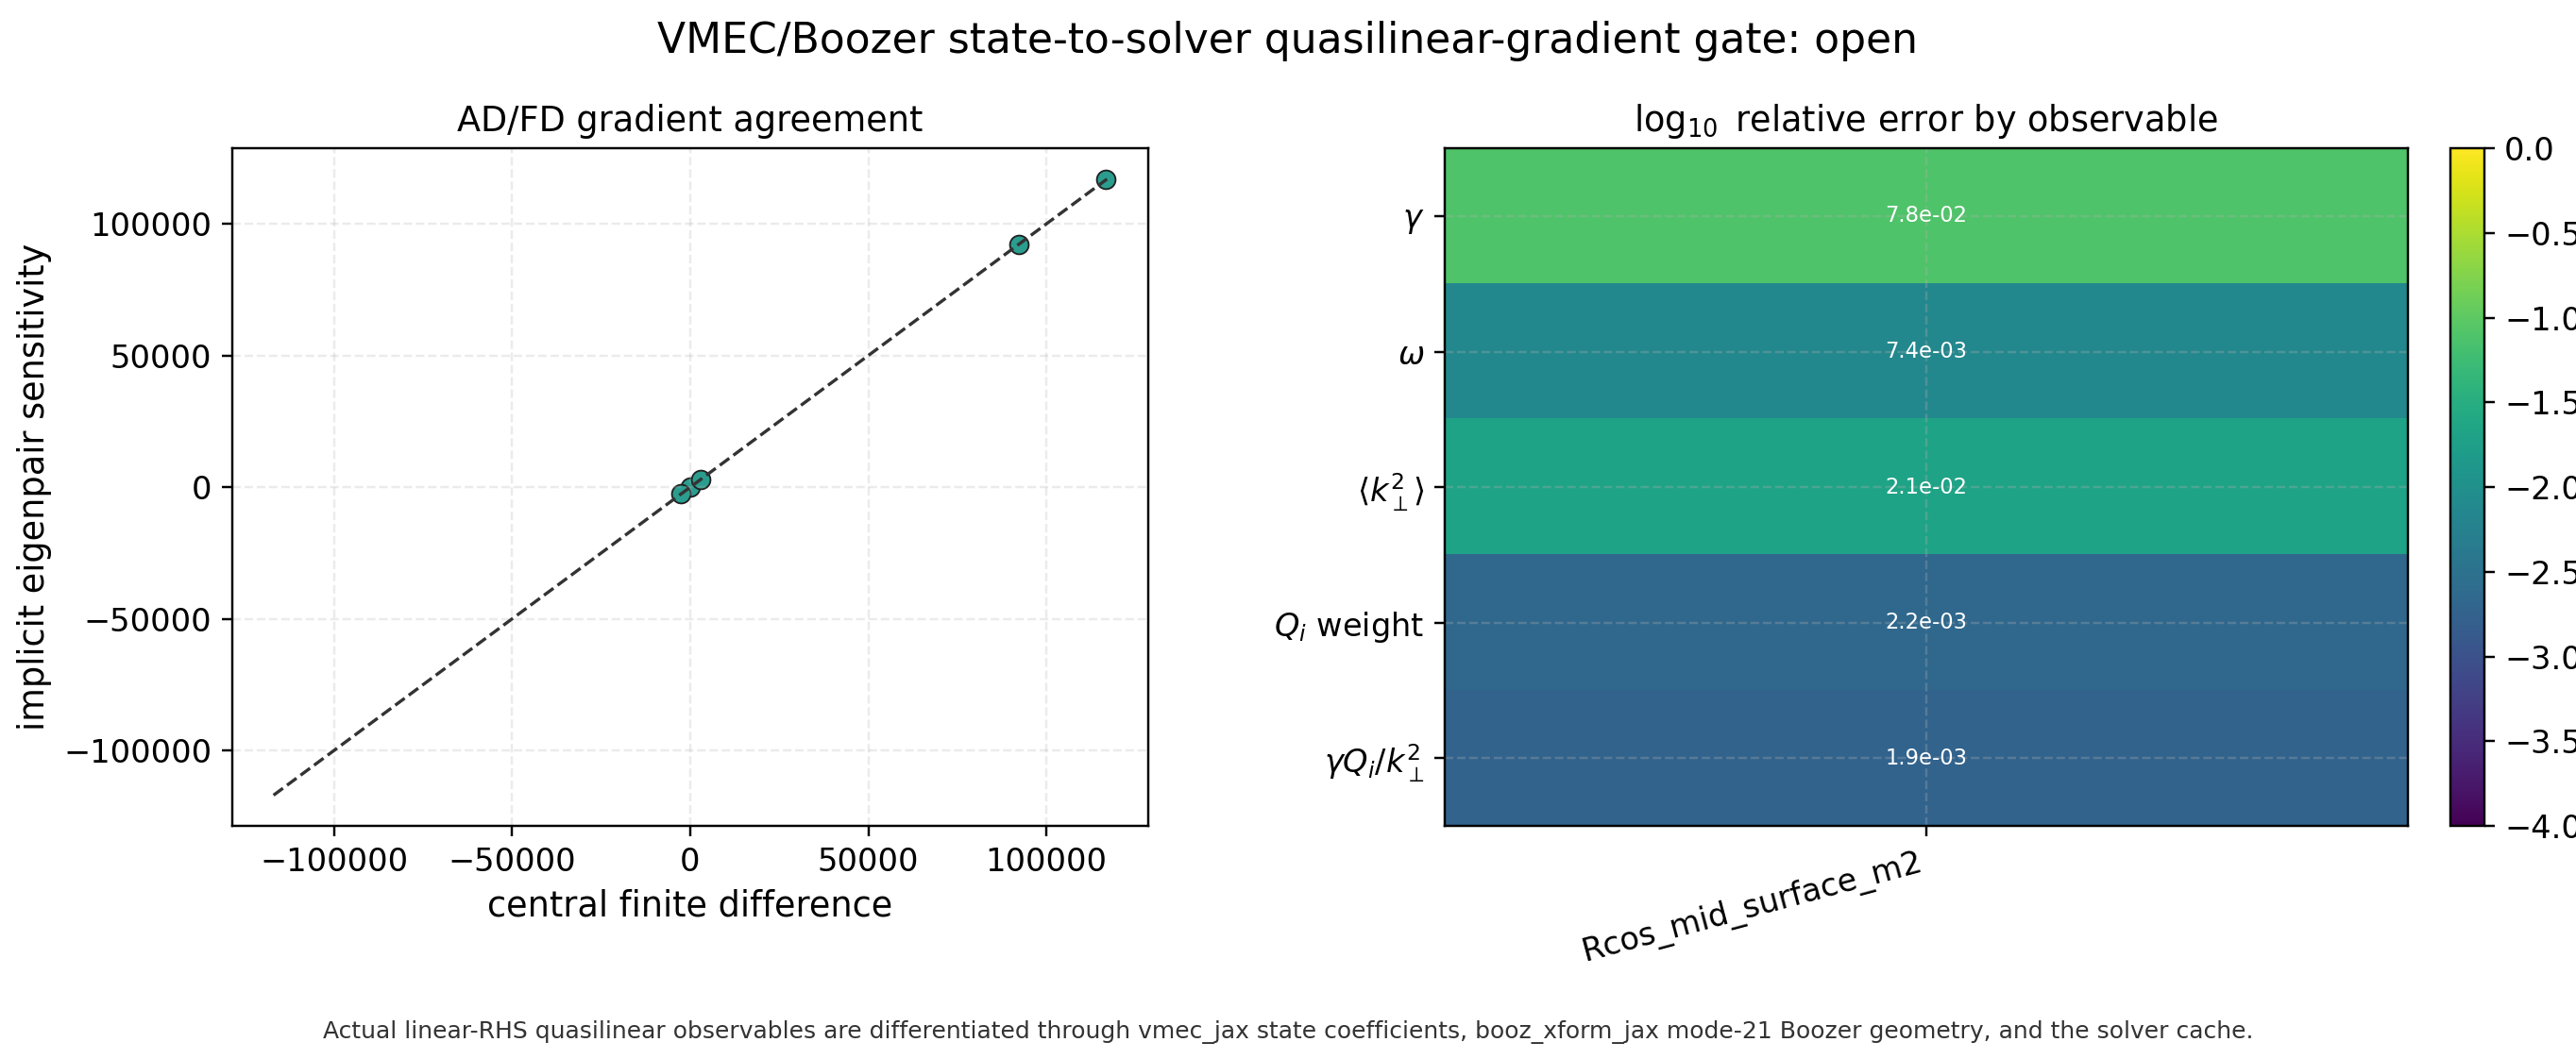

The data file committed next to this chart (first rows):
objective, parameter, implicit, finite_difference, abs_error, rel_error, passed
gamma, Rcos_mid_surface_m2, 135.1, 125.3, 9.802, 0.07823, False
omega, Rcos_mid_surface_m2, 2876, 2898, 21.44, 0.007398, True
kperp_eff2, Rcos_mid_surface_m2, -2563, -2619, 55.63, 0.02124, False
linear_heat_flux_weight, Rcos_mid_surface_m2, 116986, 116724, 261.7, 0.002242, True
mixing_length_heat_flux_proxy, Rcos_mid_surface_m2, 92100, 92275, 174.3, 0.001889, True
